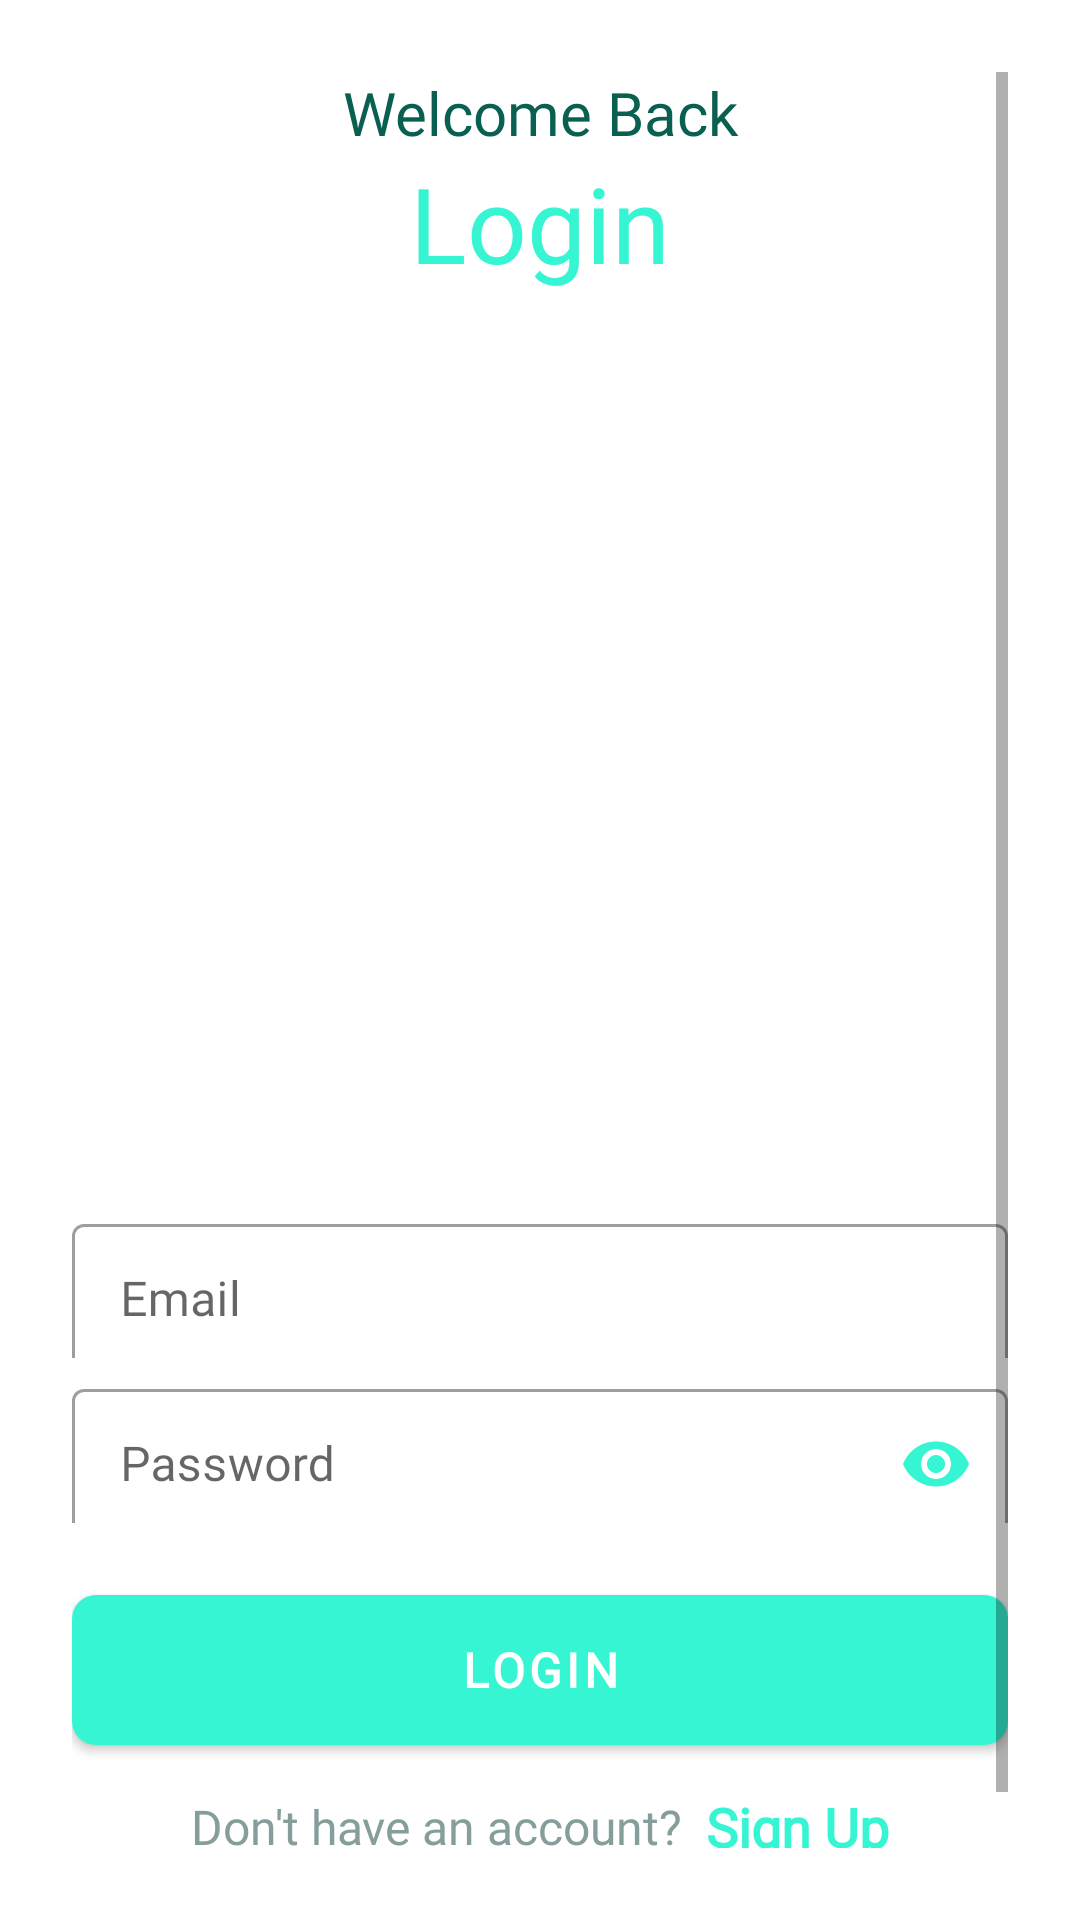

This screen was rendered from an Android layout file. Write that file and the resources it references.
<!-- AndroidManifest.xml: application theme Theme.Onboarding -->
<!-- res/layout/activity_login.xml -->
<?xml version="1.0" encoding="utf-8"?>
<ScrollView xmlns:android="http://schemas.android.com/apk/res/android"
    xmlns:app="http://schemas.android.com/apk/res-auto"
    xmlns:tools="http://schemas.android.com/tools"
    android:layout_width="match_parent"
    android:layout_height="match_parent"
    android:orientation="vertical"
    android:padding="24dp"
    tools:context=".login"
    >
    
    

    <LinearLayout
        android:layout_width="match_parent"
        android:layout_height="match_parent"
        android:orientation="vertical">

        <TextView
            android:id="@+id/heading"
            android:layout_width="match_parent"
            android:layout_height="wrap_content"
            android:fontFamily="@font/raleway_bold"
            android:text="Welcome Back"
            android:textAlignment="center"
            android:textColor="@color/g1"
            android:textSize="20sp"
            app:layout_constraintBottom_toBottomOf="parent"
            app:layout_constraintEnd_toEndOf="parent"
            app:layout_constraintHorizontal_bias="0.0"
            app:layout_constraintStart_toStartOf="parent"
            app:layout_constraintTop_toTopOf="parent"
            app:layout_constraintVertical_bias="0.055" />

        <TextView
            android:id="@+id/heading2"
            android:layout_width="match_parent"
            android:layout_height="wrap_content"
            android:fontFamily="@font/raleway_bold"
            android:text="Login"
            android:textAlignment="center"
            android:textColor="@color/g2"
            android:textSize="35sp"
            app:layout_constraintBottom_toBottomOf="parent"
            app:layout_constraintEnd_toEndOf="parent"
            app:layout_constraintHorizontal_bias="0.0"
            app:layout_constraintStart_toStartOf="parent"
            app:layout_constraintTop_toTopOf="parent"
            app:layout_constraintVertical_bias="0.098" />

        <ImageView
            android:id="@+id/imageView"
            android:layout_width="300dp"
            android:layout_height="250dp"
            android:layout_gravity="center"
            android:layout_marginTop="25dp"
            android:src="@drawable/login1"/>

        <LinearLayout
            android:layout_width="match_parent"
            android:layout_height="match_parent"
            android:orientation="vertical"
            android:layout_gravity="center"
            android:layout_marginTop="25dp">


            <com.google.android.material.textfield.TextInputLayout
                android:layout_width="match_parent"
                style="@style/Widget.MaterialComponents.TextInputLayout.OutlinedBox"
                android:layout_height="50dp"
                android:layout_marginTop="5dp"
                android:outlineAmbientShadowColor="@color/g1"
                android:radius="10dp"
                app:endIconTint="@color/g2"
                app:endIconMode="clear_text">

                <com.google.android.material.textfield.TextInputEditText
                    android:id="@+id/etLoginEmail"
                    android:layout_width="match_parent"
                    android:layout_height="50dp"
                    android:textColor="@color/g2"
                    android:fontFamily="@font/raleway_regular"
                    android:hint="Email"
                    android:inputType="textEmailAddress"
                    />
            </com.google.android.material.textfield.TextInputLayout>


            <com.google.android.material.textfield.TextInputLayout
                android:layout_width="match_parent"
                style="@style/Widget.MaterialComponents.TextInputLayout.OutlinedBox"
                android:layout_height="50dp"
                android:layout_marginTop="5dp"
                android:radius="10dp"
                app:endIconTint="@color/g2"
                app:endIconMode="password_toggle">

                <com.google.android.material.textfield.TextInputEditText
                    android:id="@+id/etLoginPass"
                    android:layout_width="match_parent"
                    android:layout_height="50dp"
                    android:fontFamily="@font/raleway_regular"
                    android:textColor="@color/g2"
                    android:hint="Password"
                    android:inputType="textPassword"/>
            </com.google.android.material.textfield.TextInputLayout>

            <com.google.android.material.button.MaterialButton
                android:id="@+id/btnLogin"
                android:layout_width="match_parent"
                android:layout_height="50dp"
                android:layout_marginTop="24dp"
                android:background="@drawable/button_bg"
                android:fontFamily="@font/raleway_regular"
                android:text="Login"
                android:textColor="@color/white"
                android:textSize="16sp"
                android:textStyle="bold"
                android:radius="8dp"/>

            <LinearLayout
                android:layout_width="match_parent"
                android:layout_height="wrap_content"
                android:layout_marginTop="15dp"
                android:layout_marginBottom="40dp"
                android:gravity="center"
                android:orientation="horizontal">

                <TextView
                    android:layout_width="wrap_content"
                    android:layout_height="wrap_content"
                    android:fontFamily="@font/raleway_regular"
                    android:text="Don't have an account?"
                    android:textColor="@color/g3"
                    android:textSize="16sp"/>

                <TextView
                    android:id="@+id/tvSignUp"
                    android:layout_width="wrap_content"
                    android:layout_height="wrap_content"
                    android:layout_marginLeft="8dp"
                    android:fontFamily="@font/raleway_bold"
                    android:text="Sign Up"
                    android:textColor="@color/g2"
                    android:textStyle="bold"
                    android:textSize="18dp"/>

            </LinearLayout>


        </LinearLayout>

    </LinearLayout>



</ScrollView>
<!-- resources referenced by this layout -->
<resources>
  <color name="g1">#FF096050</color>
  <color name="g2">#FF36F5D3</color>
  
  
      //onboarding colors
  <color name="g3">#FF859E9B</color>
  <color name="white">#FFFFFFFF</color>
  <!-- drawable button_bg (drawable) -->
  <?xml version="1.0" encoding="utf-8"?>
  <shape xmlns:android="http://schemas.android.com/apk/res/android">
  
      <corners android:radius="8dp"/>
  
      <solid android:color="@color/g2"/>
  </shape>
  <style name="Theme.Onboarding" parent="Theme.MaterialComponents.DayNight.NoActionBar">
          
          <item name="colorPrimary">@color/g2</item>
          <item name="colorPrimaryVariant">@color/black</item>
          <item name="colorOnPrimary">@color/white</item>
          
          <item name="colorSecondary">@color/g2</item>
          <item name="colorSecondaryVariant">@color/g2</item>
          <item name="colorOnSecondary">@color/black</item>
          
          <item name="android:statusBarColor" tools:targetApi="l">?attr/colorPrimaryVariant</item>
          
      </style>
  <color name="black">#FF000000</color>
</resources>
